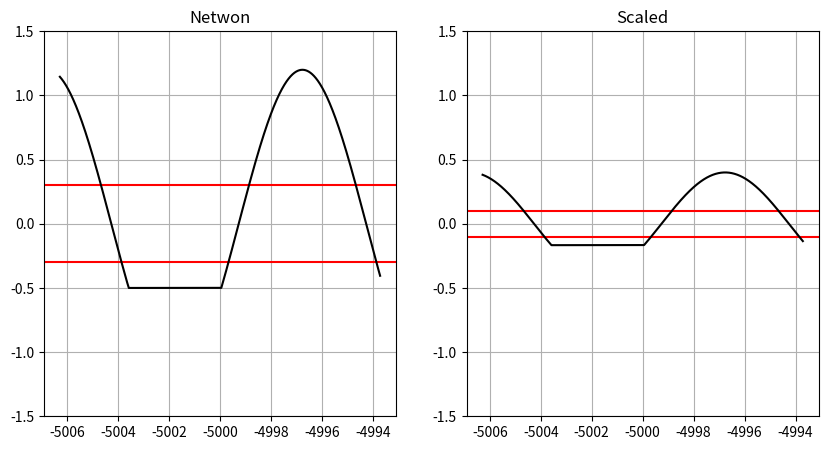

Here is the Python script that generated this plot:
import numpy as np
import matplotlib.pyplot as plt
from matplotlib.patches import Rectangle
import os

if os.name == 'nt':
    os.system('cls')

tolerance = 0.30
required_force = 6

height_rect = 0.1

n_frame = 10000
force_x = np.linspace(-2*np.pi, 2*np.pi, n_frame)-n_frame/2

'''
applied_force = required_force+np.sin(force_x)
'''

A = (6.4-4)/2 
B = 2*np.pi/10
C = np.random.uniform(0, 2*np.pi)  
f = lambda x: 6+A*np.sin(B*x+C)
applied_force = f(force_x)
applied_force = np.clip(applied_force, 5.5, 7.2)


trans_force = applied_force-required_force
scaled_force = trans_force*height_rect/tolerance

# Creazione del grafico
fig, axs = plt.subplots(1, 2, figsize=(10, 5))

axs[0].axhline(-tolerance, color='red')
axs[0].axhline(tolerance, color='red')
axs[0].plot(force_x, trans_force, color='black')
axs[0].set_title('Netwon')

axs[1].axhline(-height_rect, color='red')
axs[1].axhline(height_rect, color='red')
axs[1].plot(force_x, scaled_force, color='black')
axs[1].set_title('Scaled')

for ax in axs: 
    ax.grid(True)
    ax.set_ylim([-1.5, 1.5])

plt.show()